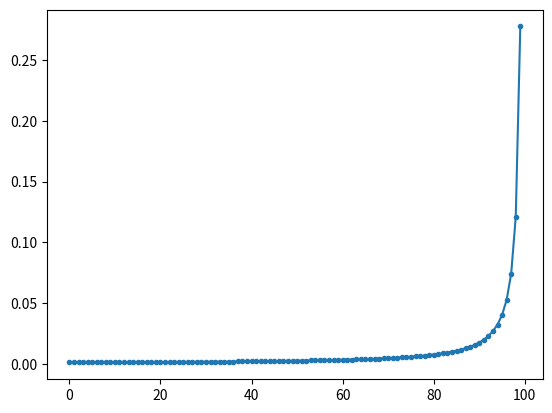

Python code for this plot:
import matplotlib.pyplot as plt
from mpl_toolkits.mplot3d import Axes3D
import json
import numpy as np

def load_avg_times(chosen_block_distribution,piece,passive_item,active_item,expel_item,total_times):
    # file_average_time='D:\\Languages\\PythonSpace\\AnalysisSanning\\finalTest\\averageTime-'+chosen_block_distribution+'-'+passive_replicate_type+'.'+str(passive_on)+'-'+active_replicate_type+'.'+str(active_on)+'-'+str(period)+'-'+str(lambdai)+'-'+str(top_num_to_offload)+'.txt'
    file_average_time='D:\\Languages\\PythonSpace\\AnalysisSanning\\finalTest\\finalRes\\A-'+chosen_block_distribution+'-'+str(piece)+'-'+passive_item+'-'+active_item+'-'+expel_item+'-'+str(total_times)+'.txt'
    
    avg_time=[]
    with open(file_average_time, 'r') as datafile:
        i=0
        for dataline in datafile:
            if i ==0:
                datalineitem = dataline.split()
                # print(0,'-',datalineitem)
                begin=int(datalineitem[0])
                ends = int(datalineitem[1])
                step = int(datalineitem[2])
            elif i==1:
                avg_time=json.loads(dataline)
            i+=1
        # print(AvgTime)
    return avg_time,begin,ends,step

def plot_avg():
    avg_time=[] 
    # period_s=[0,1,2,3,4,5,6,7,np.inf]
    # for i in period_s:
    #     avgtime, b01, e01, s01 = load_avg_times(chosen_block_distribution,passive_replicate_type,passive_on,active_replicate_type,active_on,i,lambdai,top_num_to_offload)
    #     avg_time.append(avgtime)
    # avgtime,_,_,_=load_avg_times(chosen_block_distribution,passive_replicate_type,passive_on,active_replicate_type,active_on,np.inf,lambdai,top_num_to_offload)
    # avg_time.append(avgtime)
    distribution='zipf'
    replica_sum=3
    passive_item='load4'
    active_item='calculate3'
    expel_item='llu4'
    run_times=100
    # Avgtime01, b02, e02, s02 = load_avg_times(distribution,replica_sum,passive_item,active_item,'llu2',run_times)
    # Avgtime02, b02, e02, s02 = load_avg_times(distribution,replica_sum,passive_item,active_item,'llu3',run_times)
    # Avgtime03, b02, e02, s02 = load_avg_times(distribution,replica_sum,passive_item,active_item,'llu4',run_times)
    Avgtime04, b02, e02, s02 = load_avg_times(distribution,replica_sum,passive_item,active_item,'llu4',run_times)
    # Avgtime04r, b02, e02, s02 = load_avg_times('zipfr',replica_sum,passive_item,active_item,'llu5',run_times)
    # Avgtime04n, b01, e01, s01 = load_avg_times(distribution,replica_sum,'nopassive','noactive','noexpel',run_times)
    # Avgtime04rn, b02, e02, s02 = load_avg_times('zipfr',replica_sum,'nopassive','noactive','noexpel',run_times)
    # Avgtime05, b02, e02, s02 = load_avg_times(distribution,replica_sum,passive_item,active_item,'llu6',run_times)

    # Avgtime011, b02, e02, s02 = load_avg_times(distribution,replica_sum,passive_item,active_item,'curve1',run_times)
    # Avgtime022, b02, e02, s02 = load_avg_times(distribution,replica_sum,passive_item,active_item,'curve2',run_times)
    # Avgtime033, b02, e02, s02 = load_avg_times(distribution,replica_sum,passive_item,active_item,'curve3',run_times)
    # Avgtime033r, b02, e02, s02 = load_avg_times('zipfr',replica_sum,passive_item,active_item,'curve3',run_times)
    # Avgtime044, b02, e02, s02 = load_avg_times(distribution,replica_sum,passive_item,active_item,'curve4',run_times)
    # Avgtime055, b02, e02, s02 = load_avg_times(distribution,replica_sum,passive_item,active_item,'curve5',run_times)
    # Avgtime066, b02, e02, s02 = load_avg_times(distribution,replica_sum,passive_item,active_item,'curve6',run_times)
    # Avgtime077, b02, e02, s02 = load_avg_times(distribution,replica_sum,passive_item,active_item,'curve7',run_times)
    # Avgtime05, b02, e02, s02 = load_avg_times(distribution,5,'nopassive','noactive','noexpel',run_times)
    # Avgtime06, b02, e02, s02 = load_avg_times(distribution,6,'nopassive','noactive','noexpel',run_times)
    # Avgtime07, b02, e02, s02 = load_avg_times(distribution,7,'nopassive','noactive','noexpel',run_times)
    
    # Avgtime1inf, b14, e14, s14 = load_avg_times('nipopows','2^n','1','popularity',4,'calculate',3,'no',1,3,100)
    # Avgtime22, b22, e22, s22 = loadavgtimes(2, 2, 100)
    # Avgtime_12,b_12,e_12,s_12=loadavgtimes(-1,2,100)
    # Avgtime_11,b_11,e_11,s_11=loadavgtimes(-1,1,100)
    # Avgtime11,_,_,_=loadavgtimes(1,1,100)
    # Avgtime21,_,_,_=loadavgtimes(2,1,100)
    # Avgtime10,_,_,_=loadavgtimes(1,0,100)
    # Avgtime20,_,_,_=loadavgtimes(2,0,100)
    # Avgtime_10All,_,_,_=loadavgtimes(-1,0,100)
    # if b01 != b01 or e01 != e02 or s01 != s02:
    #     exit(-1)
    # if b12 != b22 or e12 != e22 or s12 != s22:
    #     exit(-1)
    # if b01 != b12 or e01 != e12 or s01 != s12:
    #     exit(-1)
    # if b12!=b_12 or e12!=e_12 or s12!=s_12:
    #     exit(-1)
    colors = ['blue', 'red', 'green', 'skyblue', 'pink', 'yellow', 'purple', 'black', 'cyan', 'orange']
    
    # for i in range(len(period_s)):
    #     plt.plot(range(b01, e01, s01), avg_time[i], color=colors[i], label=str(period_s[i]))
    # plt.plot(range(b01, e01, s01), Avgtime01, color=colors[0], label='nipopows')
    # plt.plot(range(b02, e02, s02), Avgtime01, color=colors[0], label='2')
    # plt.plot(range(b02, e02, s02), Avgtime02, color=colors[1], label='3')
    # plt.plot(range(b02, e02, s02), Avgtime03, color=colors[2], label='4')
    plt.plot(range(b02, e02, s02), Avgtime04, color=colors[3], label='4',marker='.')
    # plt.plot(range(b02, e02, s02), Avgtime04r, color=colors[2], label='5r',marker='.')
    # plt.plot(range(b01, e01, s01), Avgtime04n, color=colors[0], label='3n',marker='.')
    # plt.plot(range(b01, e01, s01), Avgtime04rn, color=colors[1], label='3rn',marker='.')
    # plt.plot(range(b02, e02, s02), Avgtime05, color=colors[4], label='6')

    # plt.plot(range(b02, e02, s02), Avgtime011, color=colors[5], label='11')
    # plt.plot(range(b02, e02, s02), Avgtime022, color=colors[6], label='22')
    # plt.plot(range(b02, e02, s02), Avgtime033, color=colors[7], label='33',marker='.')
    # plt.plot(range(b02, e02, s02), Avgtime033r, color=colors[8], label='33r',marker='.')
    # plt.plot(range(b02, e02, s02), Avgtime044, color=colors[8], label='44')
    # plt.plot(range(b02, e02, s02), Avgtime055, color=colors[9], label='55')
    # plt.plot(range(b02, e02, s02), Avgtime066, color=colors[1], label='66')
    # plt.plot(range(b02, e02, s02), Avgtime077, color=colors[2], label='77')
    
    plt.legend()
    plt.xlabel('blocks')
    plt.ylabel('avg time')
    # plt.ylim(ymin=0,ymax=5)
    plt.show()

def load_storage(chosen_block_distribution,piece,passive_item,active_item,expel_item,total_times):
    file_storage_used='D:\\Languages\\PythonSpace\\AnalysisSanning\\finalTest\\finalRes\\S-'+chosen_block_distribution+'-'+str(piece)+'-'+passive_item+'-'+active_item+'-'+expel_item+'-'+str(total_times)+'.txt'
    NodesSizeAll =[] 
    BlockSize=[]
    with open(file_storage_used, 'r') as datafile:
        i = 0
        for dataline in datafile:
            if i == 0:
                datalineitem = dataline.split()
                begin = int(datalineitem[0])
                ends = int(datalineitem[1])
                step = int(datalineitem[2])
            elif i ==1:
                BlockSize=json.loads(dataline)
                NodesSizeAll=np.array([.0]*len(BlockSize))
            elif i>=2:
                NodesSize=np.array(json.loads(dataline))
                NodesSizeAll+=NodesSize
            i += 1
        # print('filename=', file_storage_used, '-------')
        # print(NodesSizeAll)
        NodesSizeAll=NodesSizeAll/10
        # print('filename=',file_storage_used,'-------')
        # print(NodesSizeAll)
    return BlockSize,NodesSizeAll, begin, ends, step

def plot_storage():
    distribution='zipf'
    replica_sum=3
    passive_item='load4'
    active_item='calculate3'
    expel_item='llu5'
    run_times=10
    
    # Blocksize01,NodeSize02, b01, e01, s01 = load_storage(distribution,replica_sum,passive_item,active_item,'llu2',run_times)
    # Blocksize01,NodeSize03, b01, e01, s01 = load_storage(distribution,replica_sum,passive_item,active_item,'llu3',run_times)
    Blocksize01,NodeSize04, b01, e01, s01 = load_storage(distribution,replica_sum,passive_item,active_item,'llu4',run_times)
    Blocksize01,NodeSize05, b01, e01, s01 = load_storage(distribution,replica_sum,passive_item,active_item,'llu5',run_times)
    # Blocksize01,NodeSize05r, b01, e01, s01 = load_storage('zipfr',replica_sum,passive_item,active_item,'llu5',run_times)
    # Blocksize01,NodeSize06, b01, e01, s01 = load_storage(distribution,replica_sum,passive_item,active_item,'llu6',run_times)

    # Blocksize01,NodeSize011, b01, e01, s01 = load_storage(distribution,replica_sum,passive_item,active_item,'curve1',run_times)
    # Blocksize01,NodeSize022, b01, e01, s01 = load_storage(distribution,replica_sum,passive_item,active_item,'curve2',run_times)
    Blocksize01,NodeSize033, b01, e01, s01 = load_storage(distribution,replica_sum,passive_item,active_item,'curve3',run_times)
    # Blocksize01,NodeSize033r, b01, e01, s01 = load_storage('zipfr',replica_sum,passive_item,active_item,'curve3',run_times)
    # Blocksize01,NodeSize044, b01, e01, s01 = load_storage(distribution,replica_sum,passive_item,active_item,'curve4',run_times)
    # Blocksize01,NodeSize055, b01, e01, s01 = load_storage(distribution,replica_sum,passive_item,active_item,'curve5',run_times)
    # Blocksize01,NodeSize066, b01, e01, s01 = load_storage(distribution,replica_sum,passive_item,active_item,'curve6',run_times)
    # Blocksize01,NodeSize077, b01, e01, s01 = load_storage(distribution,replica_sum,passive_item,active_item,'curve7',run_times)

    # Blocksize02,NodeSize02, b02, e02, s02 = loadstorage(0, 2)
    # Blocksize12,NodeSize12, b12, e12, s12 = loadstorage(1, 2)
    # Blocksize22,NodeSize22, b22, e22, s22 = loadstorage(2, 2)
    # print(NodeSize01)
    # print('-----')
    # print(NodeSize02)
    # print('-----')
    # print(NodeSize12)
    # print('-----')
    # print(NodeSize22)
    # print('-----')
    # if b01 != b01 or e01 != e02 or s01 != s02:
    #     exit(-1)
    # if b12 != b22 or e12 != e22 or s12 != s22:
    #     exit(-1)
    # if b01 != b12 or e01 != e12 or s01 != s12:
    #     exit(-1)
    colors = ['blue', 'red', 'green', 'skyblue', 'pink', 'yellow', 'purple', 'black', 'cyan', 'orange','gold']
    # plt.plot(range(b01, e01, s01),np.array(NodeSize02)/np.array(Blocksize01),color=colors[0],label='llu-2')
    # plt.plot(range(b01, e01, s01),np.array(NodeSize03)/np.array(Blocksize01),color=colors[1],label='llu-3')
    plt.plot(range(b01, e01, s01),np.array(NodeSize04)/np.array(Blocksize01),color=colors[2],label='4')
    plt.plot(range(b01, e01, s01),np.array(NodeSize05)/np.array(Blocksize01),color=colors[3],label='5')
    # plt.plot(range(b01, e01, s01),np.array(NodeSize05r)/np.array(Blocksize01),color=colors[4],label='5r')
    # plt.plot(range(b01, e01, s01),np.array(NodeSize06)/np.array(Blocksize01),color=colors[4],label='6')

    # plt.plot(range(b01, e01, s01),np.array(NodeSize011)/np.array(Blocksize01),color=colors[5],label='curve-11')
    # plt.plot(range(b01, e01, s01),np.array(NodeSize022)/np.array(Blocksize01),color=colors[6],label='22')
    plt.plot(range(b01, e01, s01),np.array(NodeSize033)/np.array(Blocksize01),color=colors[7],label='33')
    # plt.plot(range(b01, e01, s01),np.array(NodeSize033r)/np.array(Blocksize01),color=colors[8],label='33r')
    # plt.plot(range(b01, e01, s01),np.array(NodeSize044)/np.array(Blocksize01),color=colors[8],label='44')
    # plt.plot(range(b01, e01, s01),np.array(NodeSize055)/np.array(Blocksize01),color=colors[9],label='55')
    # plt.plot(range(b01, e01, s01),np.array(NodeSize066)/np.array(Blocksize01),color=colors[1],label='66')
    # plt.plot(range(b01, e01, s01),np.array(NodeSize077)/np.array(Blocksize01),color=colors[0],label='77')
    # plt.plot(range(b01, e01, s01), NodeSize01, color=colors[0], label='01')
    # plt.plot(range(b01, e01, s01), NodeSize02, color=colors[1], label='02')
    # plt.plot(range(b01, e01, s01), NodeSize12, color=colors[2], label='12')
    # plt.plot(range(b01, e01, s01), NodeSize22, color=colors[3], label='22')
    plt.legend()
    # plt.ylim(ymin=0.2,ymax=.5)
    plt.xlabel('blocks')
    plt.ylabel('per node storage size/total size')
    plt.show()

def load_use_ratio(chosen_block_distribution,passive_replicate_type,passive_on,active_replicate_type,active_on,period,lambdai,top_num_to_offload):
    """

    """
    begin=0
    ends=0
    step=0
    # index0=block, index1= epoch
    use_ratio_of_each_block=[]

    file_use_ratio='D:\\Languages\\PythonSpace\\AnalysisSanning\\finalTest\\useRatio-'+chosen_block_distribution+'-'+passive_replicate_type+'.'+str(passive_on)+'-'+active_replicate_type+'.'+str(active_on)+'-'+str(period)+'-'+str(lambdai)+'-'+str(top_num_to_offload)+'.txt'

    with open(file_use_ratio, 'r') as datafile:
        i=0
        for dataline in datafile:
            if i ==0:
                datalineitem = dataline.split()
                # print(0,'-',datalineitem)
                begin=int(datalineitem[0])
                ends = int(datalineitem[1])
                step = int(datalineitem[2])
            elif i>=1:
                use_ration_block=json.loads(dataline)
                use_ratio_of_each_block.append(use_ration_block)
            i+=1
    return use_ratio_of_each_block,begin,ends,step

def plot_use_ratio():
    """
    """
    chosen_block_distribution = 'nipopows'
    passive_replicate_type='popularity'
    active_replicate_type='calculate'
    passive_on=True
    active_on=True
    period=6
    lambdai=4
    top_num_to_offload=3
    begin_static=200
    
    use_ratio01,b01,e01,s01=load_use_ratio(chosen_block_distribution,passive_replicate_type,passive_on,active_replicate_type,active_on,period,lambdai,top_num_to_offload)
    #debug
    # print(np.max(use_ratio01))
    # lengthof=len([1 for i in range(b01,e01,s01)])
    # print(np.argmax(use_ratio01)/lengthof)
    # print(np.argmax(use_ratio01)%lengthof)
    # modify
    # for i in range(len(use_ratio01)):
    #     for j in range(len(use_ratio01[i])):
    #         if use_ratio01[i][j]>=1:
    #             use_ratio01[i][j]=1

    fig = plt.figure()
    ax3=plt.axes(projection='3d')
    # ax = Axes3D(fig)
    # for i in range(len(use_ratio01)):
    #     ax.scatter([i+b01-begin_static for j in range(b01,e01,s01)], [j for j in range(b01,e01,s01)], use_ratio01[i])
    x=range(b01-begin_static,e01)
    y=range(b01,e01,s01)
    X,Y=np.meshgrid(y,x)
    print(np.shape(X),',',np.shape(Y),',',np.shape(use_ratio01))
    ax3.plot_surface(X,Y,np.array(use_ratio01),cmap='rainbow')
    # plt.plot(range(b01,e01,s01),use_ratio01[2225-b01])
    plt.xlabel('epoches')
    plt.ylabel('blocks')
    plt.show()




if __name__=='__main__':
    # plot_avg()
    # plot_storage()
    # plt.plot(range(begin+beginblock,end),RR[beginblock:],color='r',marker='.',label='needed-actual')
    # plt.bar(range(begin+beginblock,end),LL[beginblock:],color='grey',label='levels')
    # plt.plot(range(begin+beginblock,end),RN[beginblock:],label='needed',color='g')
    # plt.plot(range(begin+beginblock, end), RA[beginblock:], label='actual', color='b')
    # plt.axhline(y=0, color='grey')
    # plt.legend()
    # plt.title("REPLICANUMS: NEEDED-ACTUAL(lambdai="+str(lambdai))
    # plt.xlabel('numbers')
    # plt.ylabel('replicas\' amounts differences')
    # plt.show()
    # A=
# get_needed_blocks(0,100,'zipf',10,[])
    A=[0.0011049223105278451, 0.0011183288002366133, 0.0011320365577191767, 0.0011460555318899353, 0.0011603961073781482, 0.0011750691284024557, 0.001190085924221757, 0.0012054583362846182, 0.0012211987472102793, 0.0012373201117463367, 0.0012538359898614062, 0.0012707605821456784, 0.0012881087677084028, 0.0013058961447791801, 0.0013241390742396834, 0.0013428547263343263, 0.0013620611308326743, 0.0013817772309433823, 0.0014020229413094648, 0.001422819210448112, 0.001444188088035565, 0.0014661527974791685, 0.0014887378142652689, 0.0015119689506237213, 0.0015358734471082015, 0.0015604800717571102, 0.001585819227573616, 0.001611923069146468, 0.0016388256293268962, 0.001666562956982791, 0.0016951732669711313, 0.001724697103605426, 0.001755177519049127, 0.001786660268241332, 0.001819194022160996, 0.001852830601464057, 0.0018876252327889428, 0.001923636830325165, 0.0019609283055834164, 0.001999566908701227, 0.0020396246050746287, 0.002081178491633946, 0.0021243112576933855, 0.002169111696014439, 0.002215675270550476, 0.002264104748305787, 0.0023145109038731626, 0.0023670133065415233, 0.00242174120142787, 0.0024788344979329883, 0.0025384448810057175, 0.0026007370632970487, 0.0026658901993804832, 0.0027340994869173166, 0.002805577984089776, 0.0028805586779797527, 0.0029592968450478005, 0.003042072752732842, 0.003129194760785788, 0.0032210028927005738, 0.003317872962065533, 0.003420221356536792, 0.003528510604353633, 0.003643255876072963, 0.0037650326090695723, 0.0038944854864093755, 0.004032339057719019, 0.004179410361353551, 0.004336623999511108, 0.004505030237781586, 0.004685826857321405, 0.004880385694428149, 0.005090285076977883, 0.005317349735803605, 0.005563700268617474, 0.005831814918123824, 0.006124607373262158, 0.006445525630279646, 0.006798678835708647, 0.007189001748359949, 0.007622470427227634, 0.008106388653621226, 0.008649773529096825, 0.009263882484784262, 0.009962945708958145, 0.010765203205612047, 0.011694404188780901, 0.01278202669251491, 0.014070652829337903, 0.015619262389463363, 0.017511838481539862, 0.019871961247940842, 0.022888838693609977, 0.026866685708646112, 0.03232587151758965, 0.04023164011343723, 0.05258474271028453, 0.07426535087220147, 0.12080801489849234, 0.27754393596871085]
    B=list(range(0,100))
    plt.plot(B,A,marker='.')
    plt.show()
